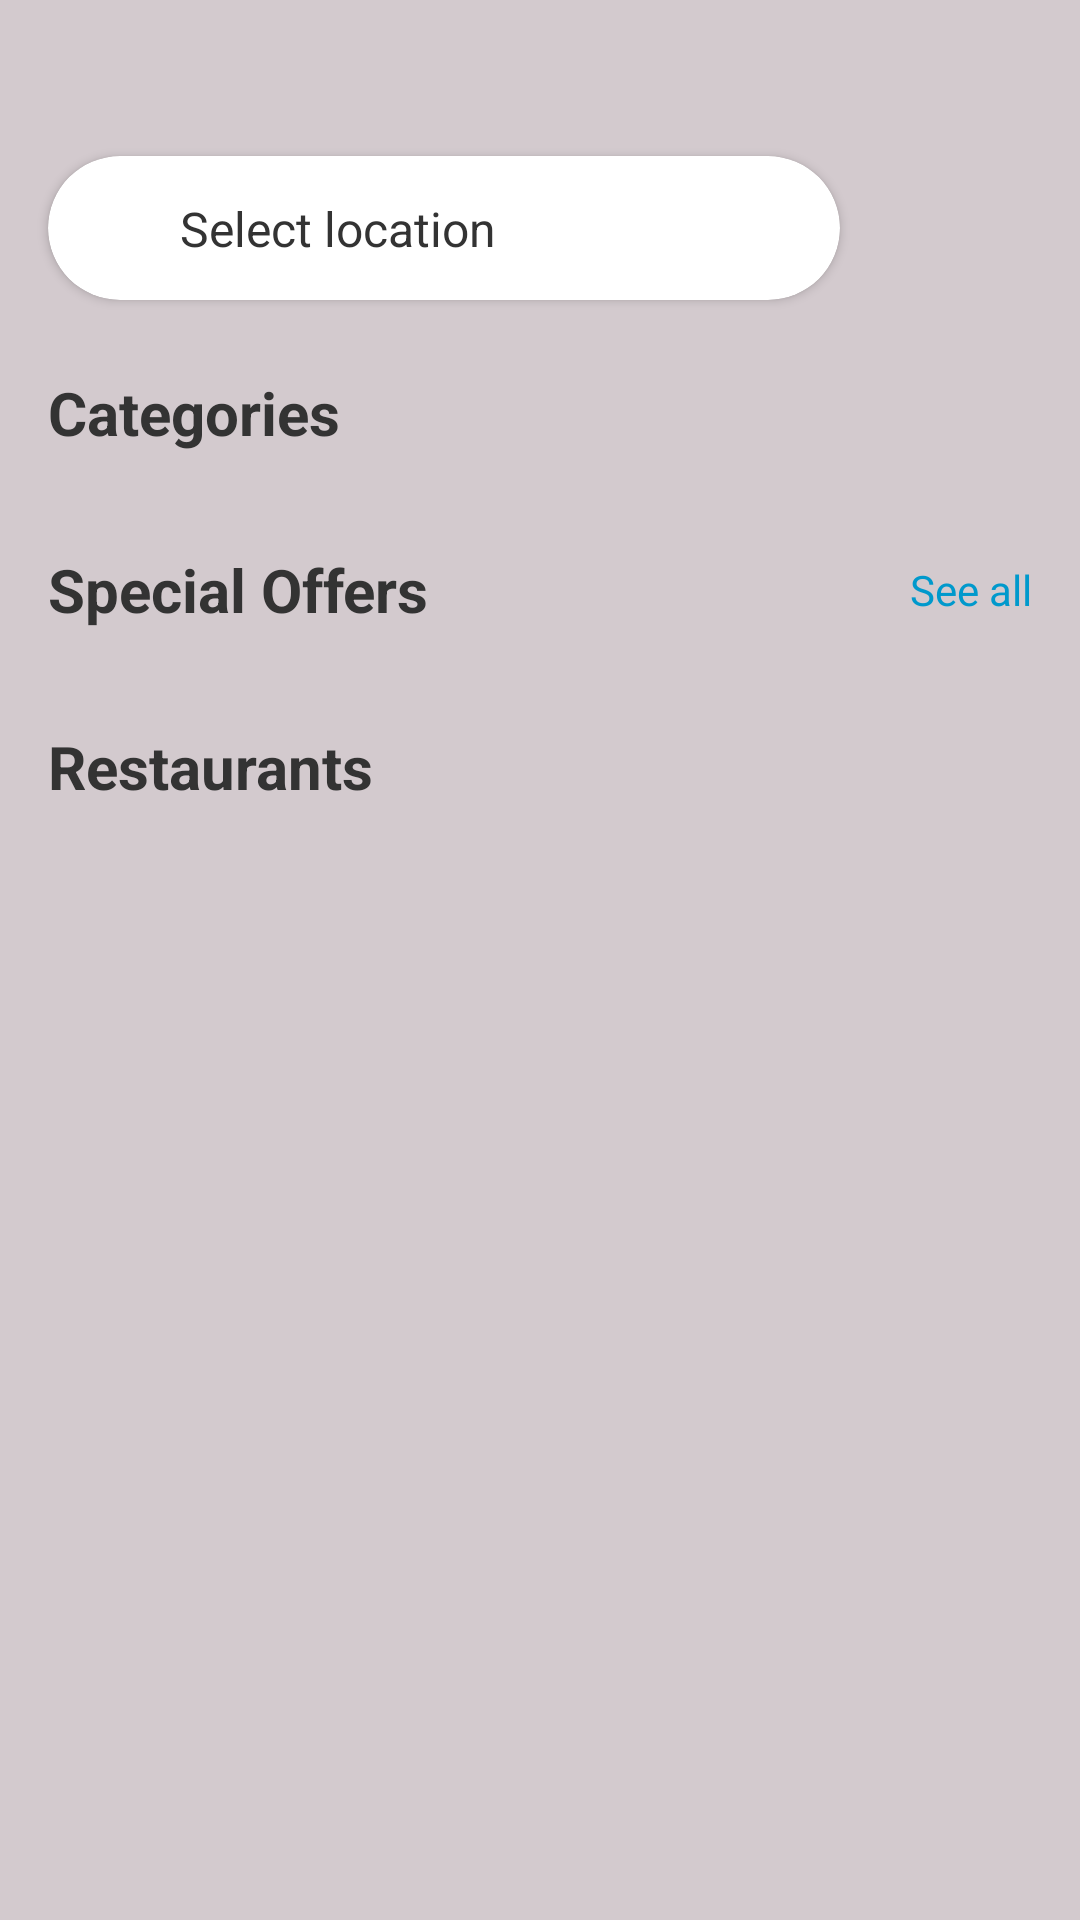

Write the Android layout XML for this screen, with the resource values it uses.
<!-- AndroidManifest.xml: application theme Theme.MiddleCourseProject -->
<!-- res/layout/fragment_restaurant.xml -->
<?xml version="1.0" encoding="utf-8"?>
<androidx.core.widget.NestedScrollView
    xmlns:android="http://schemas.android.com/apk/res/android"
    xmlns:app="http://schemas.android.com/apk/res-auto"
    xmlns:tools="http://schemas.android.com/tools"
    android:layout_width="match_parent"
    android:layout_height="match_parent"
    android:background="@color/main_background"
    android:fillViewport="true">

    <androidx.constraintlayout.widget.ConstraintLayout
        android:layout_width="match_parent"
        android:layout_height="wrap_content">

        
        <Space
            android:id="@+id/topSpacer"
            android:layout_width="match_parent"
            android:layout_height="36dp"
            app:layout_constraintTop_toTopOf="parent"/>

        
        <androidx.cardview.widget.CardView
            android:id="@+id/locationBar"
            android:layout_width="0dp"
            android:layout_height="48dp"
            android:layout_marginStart="16dp"
            android:layout_marginEnd="16dp"
            android:layout_marginTop="16dp"
            app:cardCornerRadius="24dp"
            app:cardElevation="2dp"
            android:foreground="?attr/selectableItemBackground"
            android:clickable="true"
            android:focusable="true"
            app:layout_constraintStart_toStartOf="parent"
            app:layout_constraintEnd_toStartOf="@+id/btnActiveOrder"
            app:layout_constraintTop_toBottomOf="@id/topSpacer">

            <androidx.constraintlayout.widget.ConstraintLayout
                android:layout_width="match_parent"
                android:layout_height="match_parent">

                <ImageView
                    android:id="@+id/iconHome"
                    android:layout_width="24dp"
                    android:layout_height="24dp"
                    android:layout_marginStart="12dp"
                    android:src="@drawable/ic_home"
                    app:layout_constraintBottom_toBottomOf="parent"
                    app:layout_constraintStart_toStartOf="parent"
                    app:layout_constraintTop_toTopOf="parent" />

                <TextView
                    android:id="@+id/tvLocation"
                    android:layout_width="0dp"
                    android:layout_height="wrap_content"
                    android:layout_marginStart="8dp"
                    android:layout_marginEnd="8dp"
                    android:ellipsize="end"
                    android:maxLines="1"
                    android:text="Select location"
                    android:textSize="16sp"
                    android:textColor="#333333"
                    app:layout_constraintBottom_toBottomOf="parent"
                    app:layout_constraintEnd_toStartOf="@+id/iconDropdown"
                    app:layout_constraintStart_toEndOf="@+id/iconHome"
                    app:layout_constraintTop_toTopOf="parent" />

                <ImageView
                    android:id="@+id/iconDropdown"
                    android:layout_width="20dp"
                    android:layout_height="20dp"
                    android:layout_marginEnd="12dp"
                    android:src="@drawable/ic_dropdown"
                    app:layout_constraintBottom_toBottomOf="parent"
                    app:layout_constraintEnd_toEndOf="parent"
                    app:layout_constraintTop_toTopOf="parent" />
            </androidx.constraintlayout.widget.ConstraintLayout>
        </androidx.cardview.widget.CardView>

        
        <com.google.android.material.card.MaterialCardView
            android:id="@+id/btnActiveOrder"
            android:layout_width="48dp"
            android:layout_height="48dp"
            android:layout_marginEnd="16dp"
            app:cardCornerRadius="24dp"
            app:cardElevation="2dp"
            android:clickable="true"
            android:focusable="true"
            android:foreground="?attr/selectableItemBackground"
            app:layout_constraintEnd_toEndOf="parent"
            app:layout_constraintTop_toTopOf="@id/locationBar"
            app:layout_constraintBottom_toBottomOf="@id/locationBar"
            android:visibility="invisible"
            tools:visibility="visible">

            <FrameLayout
                android:layout_width="match_parent"
                android:layout_height="match_parent"
                android:background="#00BFFF">

                <ImageView
                    android:layout_width="24dp"
                    android:layout_height="24dp"
                    android:layout_gravity="center"
                    android:src="@android:drawable/ic_menu_recent_history"
                    android:tint="#FFFFFF" />

                <TextView
                    android:id="@+id/tvRemainingTimeSmall"
                    android:layout_width="wrap_content"
                    android:layout_height="wrap_content"
                    android:layout_gravity="center"
                    android:textSize="10sp"
                    android:textColor="#FFFFFF"
                    android:textStyle="bold"
                    android:visibility="gone"
                    tools:text="42:30" />
            </FrameLayout>
        </com.google.android.material.card.MaterialCardView>

        
        <TextView
            android:id="@+id/tvCategoriesTitle"
            android:layout_width="wrap_content"
            android:layout_height="wrap_content"
            android:layout_marginStart="16dp"
            android:layout_marginTop="24dp"
            android:text="@string/categories"
            android:textSize="20sp"
            android:textStyle="bold"
            android:textColor="#333333"
            app:layout_constraintStart_toStartOf="parent"
            app:layout_constraintTop_toBottomOf="@id/locationBar" />

        
        <androidx.recyclerview.widget.RecyclerView
            android:id="@+id/rvCategories"
            android:layout_width="match_parent"
            android:layout_height="wrap_content"
            android:layout_marginTop="8dp"
            android:clipToPadding="false"
            android:orientation="horizontal"
            android:paddingStart="8dp"
            android:paddingEnd="8dp"
            app:layoutManager="androidx.recyclerview.widget.LinearLayoutManager"
            app:layout_constraintTop_toBottomOf="@id/tvCategoriesTitle"
            tools:itemCount="5"
            tools:listitem="@layout/item_category" />

        
        <TextView
            android:id="@+id/tvAdBannersTitle"
            android:layout_width="wrap_content"
            android:layout_height="wrap_content"
            android:layout_marginStart="16dp"
            android:layout_marginTop="24dp"
            android:text="Special Offers"
            android:textSize="20sp"
            android:textStyle="bold"
            android:textColor="#333333"
            app:layout_constraintStart_toStartOf="parent"
            app:layout_constraintTop_toBottomOf="@id/rvCategories" />

        <TextView
            android:id="@+id/tvSeeAllAds"
            android:layout_width="wrap_content"
            android:layout_height="wrap_content"
            android:layout_marginEnd="16dp"
            android:text="See all"
            android:textColor="@android:color/holo_blue_dark"
            android:textSize="14sp"
            app:layout_constraintBottom_toBottomOf="@id/tvAdBannersTitle"
            app:layout_constraintEnd_toEndOf="parent"
            app:layout_constraintTop_toTopOf="@id/tvAdBannersTitle" />

        
        <androidx.recyclerview.widget.RecyclerView
            android:id="@+id/rvAdBanners"
            android:layout_width="match_parent"
            android:layout_height="wrap_content"
            android:layout_marginTop="8dp"
            android:clipToPadding="false"
            android:orientation="horizontal"
            android:paddingStart="8dp"
            android:paddingEnd="8dp"
            app:layoutManager="androidx.recyclerview.widget.LinearLayoutManager"
            app:layout_constraintTop_toBottomOf="@id/tvAdBannersTitle"
            tools:itemCount="3"
            tools:listitem="@layout/item_ad_banner" />

        
        <TextView
            android:id="@+id/tvRestaurantsTitle"
            android:layout_width="wrap_content"
            android:layout_height="wrap_content"
            android:layout_marginStart="16dp"
            android:layout_marginTop="24dp"
            android:text="Restaurants"
            android:textSize="20sp"
            android:textStyle="bold"
            android:textColor="#333333"
            app:layout_constraintStart_toStartOf="parent"
            app:layout_constraintTop_toBottomOf="@id/rvAdBanners" />

        
        <androidx.recyclerview.widget.RecyclerView
            android:id="@+id/rvRestaurants"
            android:layout_width="match_parent"
            android:layout_height="wrap_content"
            android:layout_marginTop="8dp"
            android:clipToPadding="false"
            android:nestedScrollingEnabled="false"
            android:paddingStart="16dp"
            android:paddingEnd="16dp"
            android:paddingBottom="76dp"
            app:layoutManager="androidx.recyclerview.widget.LinearLayoutManager"
            app:layout_constraintTop_toBottomOf="@id/tvRestaurantsTitle"
            tools:itemCount="5"
            tools:listitem="@layout/item_restaurant" />

        
        <ProgressBar
            android:id="@+id/progressBar"
            android:layout_width="wrap_content"
            android:layout_height="wrap_content"
            android:visibility="gone"
            app:layout_constraintBottom_toBottomOf="parent"
            app:layout_constraintEnd_toEndOf="parent"
            app:layout_constraintStart_toStartOf="parent"
            app:layout_constraintTop_toTopOf="parent" />
    </androidx.constraintlayout.widget.ConstraintLayout>
</androidx.core.widget.NestedScrollView>
<!-- res/layout/item_category.xml (included above) -->
<?xml version="1.0" encoding="utf-8"?>
<androidx.cardview.widget.CardView
    xmlns:android="http://schemas.android.com/apk/res/android"
    xmlns:app="http://schemas.android.com/apk/res-auto"
    xmlns:tools="http://schemas.android.com/tools"
    android:layout_width="100dp"
    android:layout_height="120dp"
    android:layout_margin="4dp"
    app:cardCornerRadius="8dp"
    app:cardElevation="4dp">

    <androidx.constraintlayout.widget.ConstraintLayout
        android:layout_width="match_parent"
        android:layout_height="match_parent">

        <ImageView
            android:id="@+id/ivCategoryImage"
            android:layout_width="match_parent"
            android:layout_height="80dp"
            android:scaleType="centerCrop"
            app:layout_constraintEnd_toEndOf="parent"
            app:layout_constraintStart_toStartOf="parent"
            app:layout_constraintTop_toTopOf="parent"
            tools:src="@tools:sample/backgrounds/scenic" />

        <TextView
            android:id="@+id/tvCategoryName"
            android:layout_width="match_parent"
            android:layout_height="wrap_content"
            android:gravity="center"
            android:padding="4dp"
            android:textSize="14sp"
            android:lines="2"
            android:ellipsize="end"
            app:layout_constraintBottom_toBottomOf="parent"
            app:layout_constraintEnd_toEndOf="parent"
            app:layout_constraintStart_toStartOf="parent"
            app:layout_constraintTop_toBottomOf="@id/ivCategoryImage"
            tools:text="Georgian" />

    </androidx.constraintlayout.widget.ConstraintLayout>
</androidx.cardview.widget.CardView>
<!-- res/layout/item_ad_banner.xml (included above) -->
<?xml version="1.0" encoding="utf-8"?>
<androidx.cardview.widget.CardView xmlns:android="http://schemas.android.com/apk/res/android"
    xmlns:app="http://schemas.android.com/apk/res-auto"
    xmlns:tools="http://schemas.android.com/tools"
    android:layout_width="300dp"
    android:layout_height="180dp"
    android:layout_margin="8dp"
    app:cardCornerRadius="12dp"
    app:cardElevation="4dp">

    <androidx.constraintlayout.widget.ConstraintLayout
        android:id="@+id/adBannerBackground"
        android:layout_width="match_parent"
        android:layout_height="match_parent">

        
        <ImageView
            android:id="@+id/ivAdImage"
            android:layout_width="match_parent"
            android:layout_height="match_parent"
            android:scaleType="centerCrop"
            app:layout_constraintBottom_toBottomOf="parent"
            app:layout_constraintEnd_toEndOf="parent"
            app:layout_constraintStart_toStartOf="parent"
            app:layout_constraintTop_toTopOf="parent"
            tools:src="@drawable/ic_launcher_background" />

        
        <FrameLayout
            android:id="@+id/videoAdContainer"
            android:layout_width="match_parent"
            android:layout_height="match_parent"
            android:visibility="gone"
            app:layout_constraintBottom_toBottomOf="parent"
            app:layout_constraintEnd_toEndOf="parent"
            app:layout_constraintStart_toStartOf="parent"
            app:layout_constraintTop_toTopOf="parent">

            <ImageView
                android:id="@+id/videoThumbnail"
                android:layout_width="match_parent"
                android:layout_height="match_parent"
                android:scaleType="centerCrop"
                tools:src="@drawable/ic_launcher_background" />

            <ImageView
                android:id="@+id/playButton"
                android:layout_width="48dp"
                android:layout_height="48dp"
                android:layout_gravity="center"
                android:src="@android:drawable/ic_media_play"
                android:background="@android:drawable/dialog_holo_light_frame"
                android:padding="4dp"
                android:tint="@android:color/white" />
        </FrameLayout>

        
        <LinearLayout
            android:layout_width="0dp"
            android:layout_height="wrap_content"
            android:layout_margin="12dp"
            android:background="#80000000"
            android:orientation="vertical"
            android:padding="8dp"
            app:layout_constraintBottom_toBottomOf="parent"
            app:layout_constraintEnd_toEndOf="parent"
            app:layout_constraintStart_toStartOf="parent">

            <TextView
                android:id="@+id/tvAdTitle"
                android:layout_width="match_parent"
                android:layout_height="wrap_content"
                android:textColor="@android:color/white"
                android:textSize="16sp"
                android:textStyle="bold"
                tools:text="Special Offer" />

            <TextView
                android:id="@+id/tvAdDescription"
                android:layout_width="match_parent"
                android:layout_height="wrap_content"
                android:layout_marginTop="4dp"
                android:ellipsize="end"
                android:maxLines="2"
                android:textColor="@android:color/white"
                android:textSize="12sp"
                tools:text="Get 50% off on your first order with this special promotion!" />
        </LinearLayout>

    </androidx.constraintlayout.widget.ConstraintLayout>
</androidx.cardview.widget.CardView>
<!-- res/layout/item_restaurant.xml (included above) -->
<?xml version="1.0" encoding="utf-8"?>
<androidx.cardview.widget.CardView
    xmlns:android="http://schemas.android.com/apk/res/android"
    xmlns:app="http://schemas.android.com/apk/res-auto"
    xmlns:tools="http://schemas.android.com/tools"
    android:layout_width="match_parent"
    android:layout_height="wrap_content"
    android:layout_margin="8dp"
    app:cardCornerRadius="8dp"
    app:cardElevation="4dp">

    <androidx.constraintlayout.widget.ConstraintLayout
        android:layout_width="match_parent"
        android:layout_height="wrap_content">

        <ImageView
            android:id="@+id/ivRestaurantImage"
            android:layout_width="match_parent"
            android:layout_height="180dp"
            android:scaleType="centerCrop"
            app:layout_constraintEnd_toEndOf="parent"
            app:layout_constraintStart_toStartOf="parent"
            app:layout_constraintTop_toTopOf="parent"
            tools:src="@tools:sample/backgrounds/scenic" />

        <TextView
            android:id="@+id/tvRestaurantName"
            android:layout_width="0dp"
            android:layout_height="wrap_content"
            android:layout_marginStart="16dp"
            android:layout_marginTop="12dp"
            android:layout_marginEnd="16dp"
            android:textSize="18sp"
            android:textStyle="bold"
            app:layout_constraintEnd_toEndOf="parent"
            app:layout_constraintStart_toStartOf="parent"
            app:layout_constraintTop_toBottomOf="@id/ivRestaurantImage"
            tools:text="Khachapuri House" />

        <RatingBar
            android:id="@+id/ratingBar"
            style="?android:attr/ratingBarStyleSmall"
            android:layout_width="wrap_content"
            android:layout_height="wrap_content"
            android:layout_marginTop="4dp"
            android:isIndicator="true"
            android:numStars="5"
            android:stepSize="0.1"
            app:layout_constraintStart_toStartOf="@id/tvRestaurantName"
            app:layout_constraintTop_toBottomOf="@id/tvRestaurantName"
            tools:rating="4.7" />

        <TextView
            android:id="@+id/tvRating"
            android:layout_width="wrap_content"
            android:layout_height="wrap_content"
            android:layout_marginStart="8dp"
            android:textSize="14sp"
            app:layout_constraintBottom_toBottomOf="@id/ratingBar"
            app:layout_constraintStart_toEndOf="@id/ratingBar"
            app:layout_constraintTop_toTopOf="@id/ratingBar"
            tools:text="4.7" />

        <TextView
            android:id="@+id/tvPrice"
            android:layout_width="wrap_content"
            android:layout_height="wrap_content"
            android:layout_marginTop="8dp"
            android:layout_marginBottom="16dp"
            android:drawablePadding="4dp"
            android:gravity="center_vertical"
            android:textSize="14sp"
            app:drawableLeftCompat="@android:drawable/ic_menu_recent_history"
            app:layout_constraintBottom_toBottomOf="parent"
            app:layout_constraintStart_toStartOf="@id/ratingBar"
            app:layout_constraintTop_toBottomOf="@id/ratingBar"
            tools:text="$15 - $20" />

        <TextView
            android:id="@+id/tvDeliveryTime"
            android:layout_width="wrap_content"
            android:layout_height="wrap_content"
            android:layout_marginStart="16dp"
            android:drawablePadding="4dp"
            android:gravity="center_vertical"
            android:textSize="14sp"
            app:drawableLeftCompat="@android:drawable/ic_menu_recent_history"
            app:layout_constraintBottom_toBottomOf="@id/tvPrice"
            app:layout_constraintStart_toEndOf="@id/tvPrice"
            app:layout_constraintTop_toTopOf="@id/tvPrice"
            tools:text="20-25 min" />

    </androidx.constraintlayout.widget.ConstraintLayout>
</androidx.cardview.widget.CardView>
<!-- resources referenced by this layout -->
<resources>
  <color name="main_background">#D3CACE</color>
  <string name="categories">Categories</string>
  <style name="Theme.MiddleCourseProject" parent="Base.Theme.MiddleCourseProject" />
  <style name="Base.Theme.MiddleCourseProject" parent="Theme.Material3.DayNight.NoActionBar">
          
          <item name="android:windowBackground">@color/main_red</item>
  
          
          <item name="backgroundColor">@color/main_red</item>
          <item name="colorSurface">@color/main_red</item>
          <item name="colorSurfaceVariant">@color/main_red1</item>
          <item name="colorOnSurface">@color/white</item>
  
          
          <item name="colorPrimary">@color/main_red</item>
          <item name="colorPrimaryDark">@color/header</item>
          <item name="colorAccent">@color/main_red1</item>
          <item name="android:textColorPrimary">@color/white</item>
          <item name="cardBackgroundColor">@color/card_background</item>
      </style>
  <color name="main_red">#8C1D2F</color>
  <color name="main_red1">#B63146</color>
  <color name="white">#FFFFFFFF</color>
  <color name="header">#58121D</color>
  <color name="card_background">#1C191A</color>
</resources>
